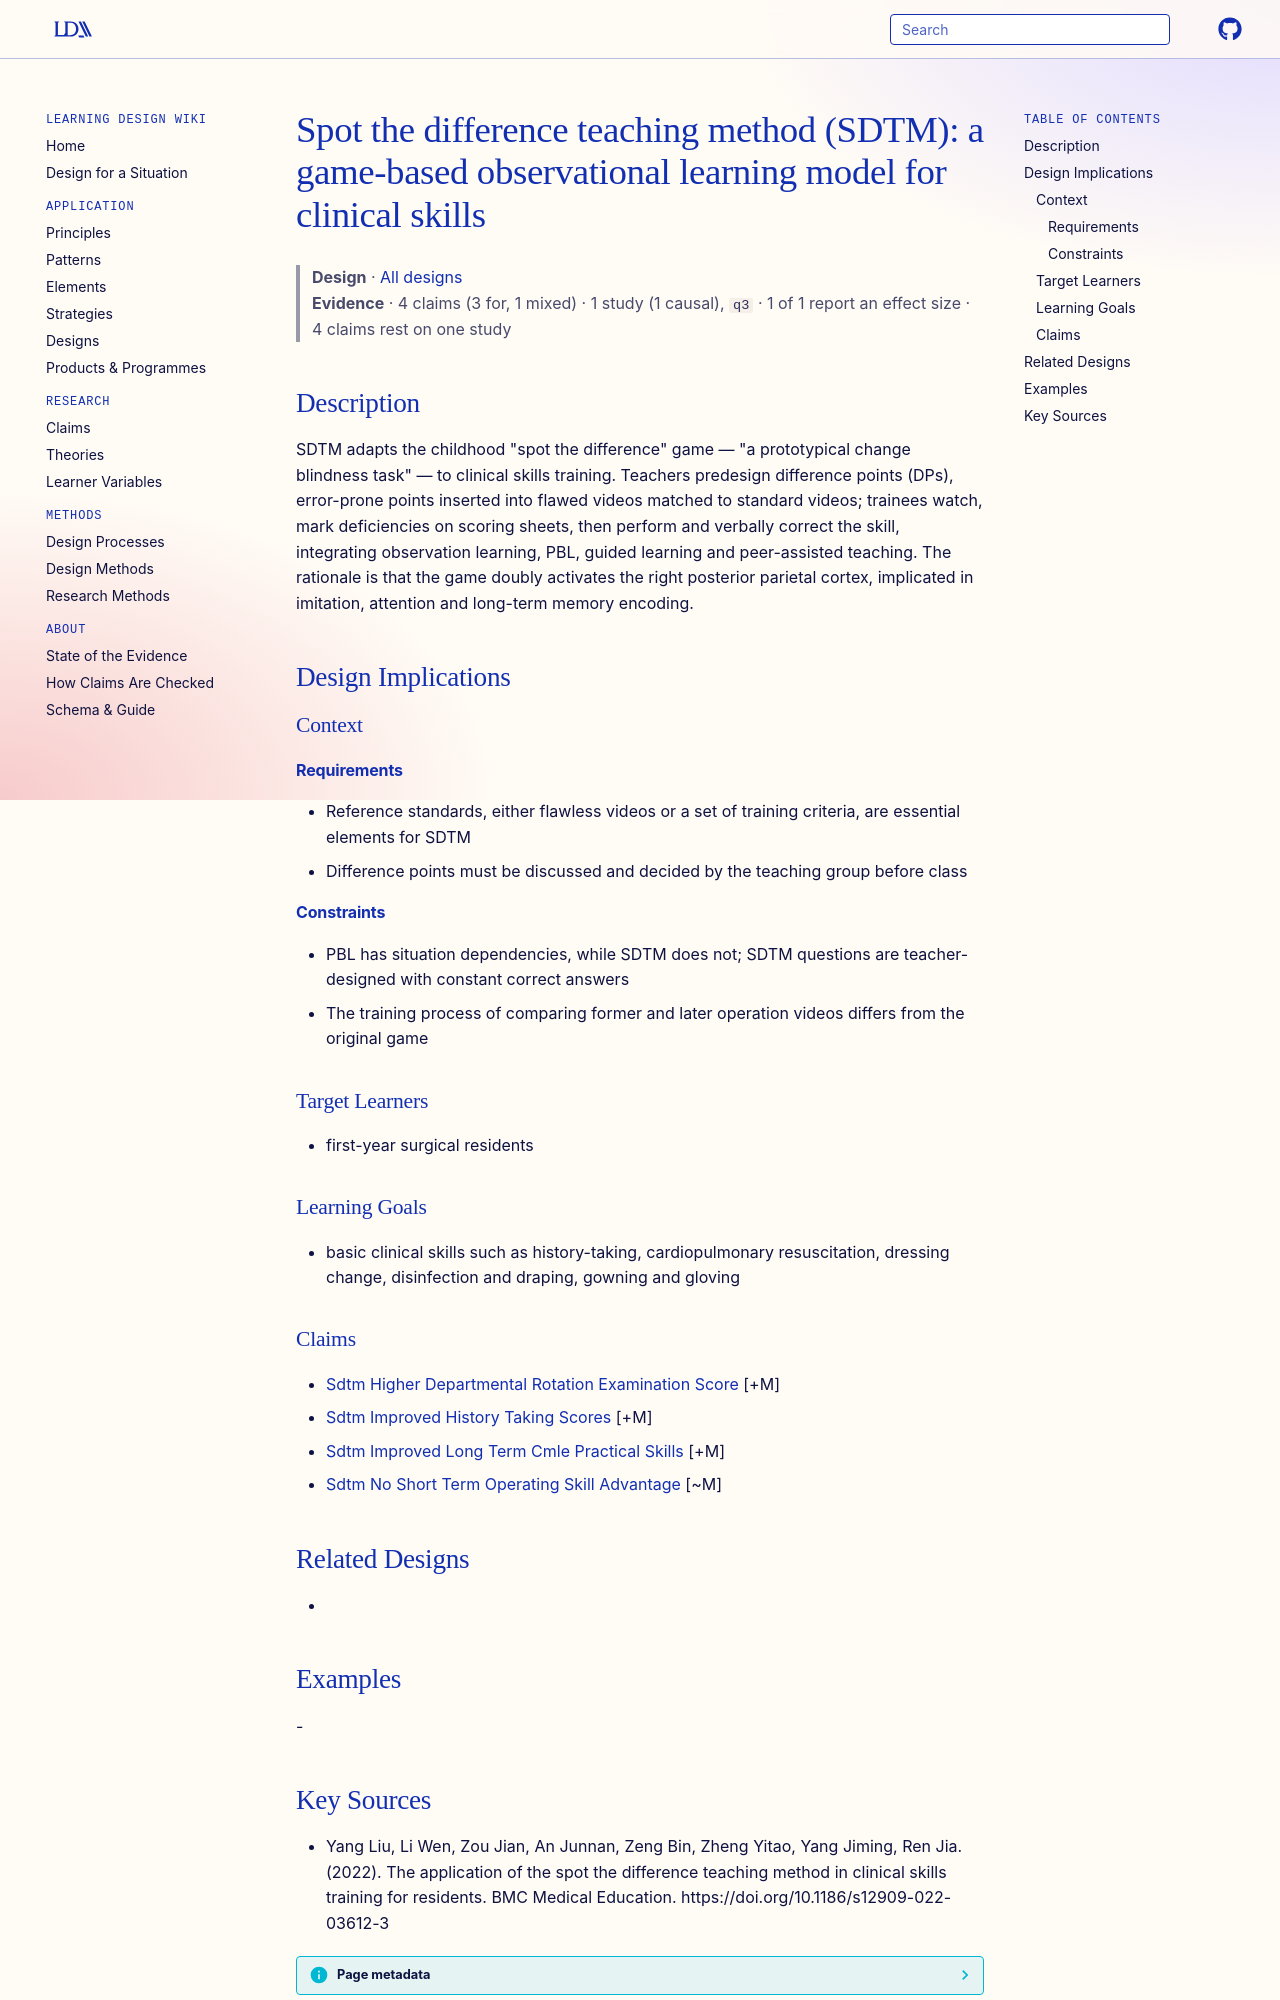

repository: Learning-Design-Alliance/learning-wiki · page: designs/spot-the-difference-teaching-method-framework/index.html · generator: mkdocs

---
type: design
id: spot-the-difference-teaching-method-framework
title: "Spot the difference teaching method (SDTM): a game-based observational learning model for clinical skills"
description: "SDTM adapts the childhood \"spot the difference\" game — \"a prototypical change blindness task\" — to clinical skills training."
status: review
generated:
  by: "process:settle-candidates"
  at: 2026-11-07
sources:
  - id: yang-liu-2022
    resource: "https://doi.org/10.1186/s12909-022-03612-3"
    title: "Yang Liu, Li Wen, Zou Jian, An Junnan, Zeng Bin, Zheng Yitao, Yang Jiming, Ren Jia. (2022). The application of the spot the difference teaching method in clinical skills training for residents. BMC Medical Education. https://doi.org/10.1186/s12909-022-03612-3"
    author: Yang Liu, Li Wen, Zou Jian, An Junnan, Zeng Bin, Zheng Yitao, Yang Jiming, Ren Jia
---

# Spot the difference teaching method (SDTM): a game-based observational learning model for clinical skills

> **Design** · [All designs](index.md)
> **Evidence** · 4 claims (3 for, 1 mixed) · 1 study (1 causal), `q3` · 1 of 1 report an effect size · 4 claims rest on one study

## Description
SDTM adapts the childhood "spot the difference" game — "a prototypical change blindness task" — to clinical skills training. Teachers predesign difference points (DPs), error-prone points inserted into flawed videos matched to standard videos; trainees watch, mark deficiencies on scoring sheets, then perform and verbally correct the skill, integrating observation learning, PBL, guided learning and peer-assisted teaching. The rationale is that the game doubly activates the right posterior parietal cortex, implicated in imitation, attention and long-term memory encoding.

## Design Implications

### Context
#### Requirements
- Reference standards, either flawless videos or a set of training criteria, are essential elements for SDTM
- Difference points must be discussed and decided by the teaching group before class
#### Constraints
- PBL has situation dependencies, while SDTM does not; SDTM questions are teacher-designed with constant correct answers
- The training process of comparing former and later operation videos differs from the original game

### Target Learners
- first-year surgical residents

### Learning Goals
- basic clinical skills such as history-taking, cardiopulmonary resuscitation, dressing change, disinfection and draping, gowning and gloving

### Claims
- [Sdtm Higher Departmental Rotation Examination Score](../claims/sdtm-higher-departmental-rotation-examination-score.md) [+M]
- [Sdtm Improved History Taking Scores](../claims/sdtm-improved-history-taking-scores.md) [+M]
- [Sdtm Improved Long Term Cmle Practical Skills](../claims/sdtm-improved-long-term-cmle-practical-skills.md) [+M]
- [Sdtm No Short Term Operating Skill Advantage](../claims/sdtm-no-short-term-operating-skill-advantage.md) [~M]

## Related Designs
- 

## Examples
-
